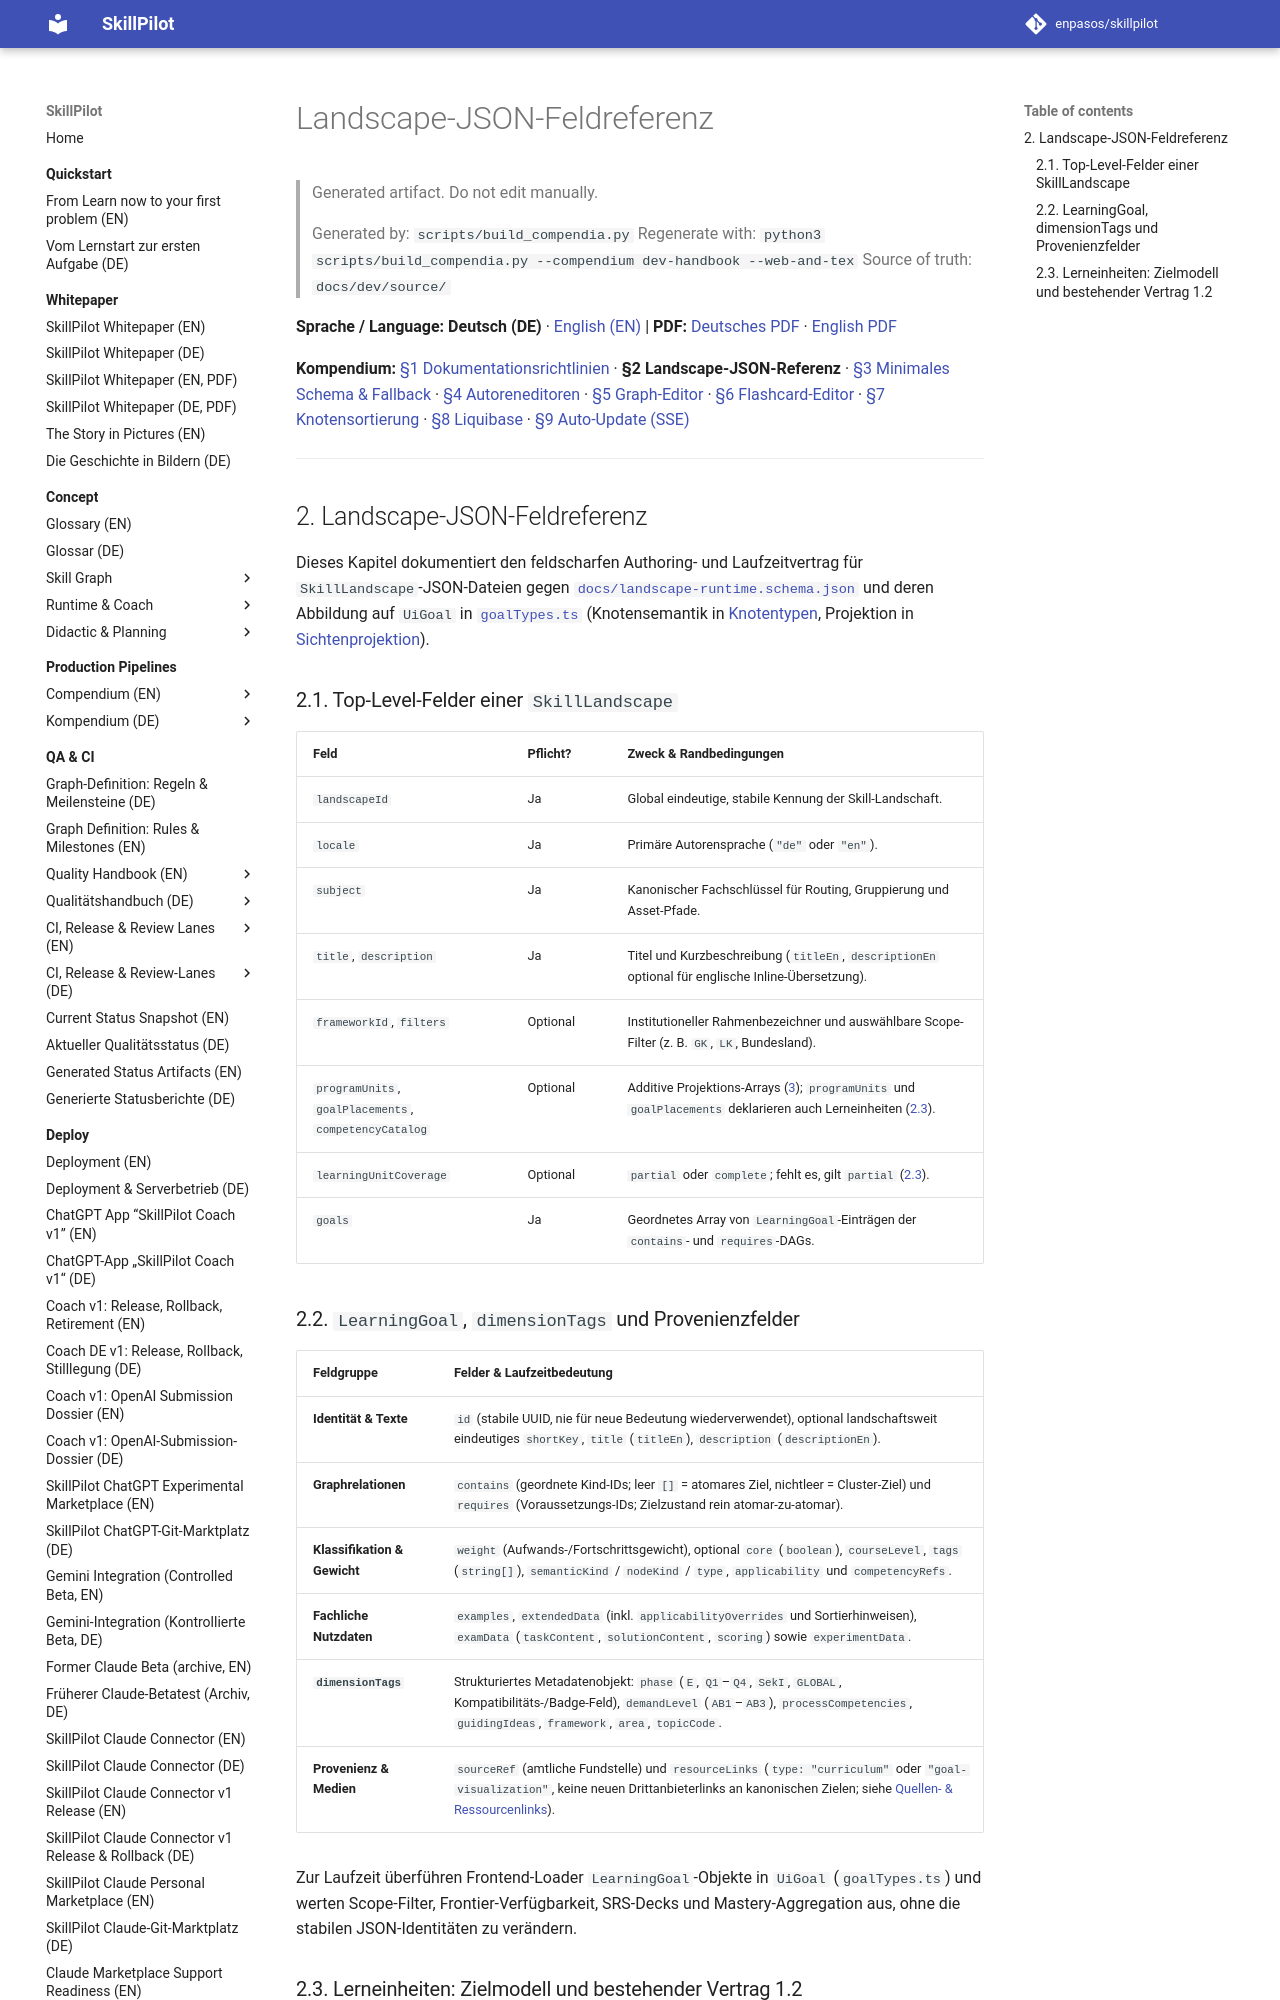

repository: enpasos/skillpilot · page: dev/landscape-json-field-reference.de/index.html · generator: mkdocs

# Landscape-JSON-Feldreferenz

> Generated artifact. Do not edit manually.
>
> Generated by: `scripts/build_compendia.py`
> Regenerate with: `python3 scripts/build_compendia.py --compendium dev-handbook --web-and-tex`
> Source of truth: `docs/dev/source/`

**Sprache / Language:** **Deutsch (DE)** · [English (EN)](landscape-json-field-reference.md) | **PDF:** [Deutsches PDF](skillpilot-developer-and-editor-guide.de.pdf) · [English PDF](skillpilot-developer-and-editor-guide.en.pdf)

**Kompendium:** [§1 Dokumentationsrichtlinien](documentation-guidelines.de.md) · **§2 Landscape-JSON-Referenz** · [§3 Minimales Schema & Fallback](skill-graph-minimal-schema-runtime-fallback-and-math-pilot.de.md) · [§4 Autoreneditoren](curriculum-authoring-editors.de.md) · [§5 Graph-Editor](graph-editor.de.md) · [§6 Flashcard-Editor](flashcard-editor.de.md) · [§7 Knotensortierung](my-goals-node-ordering.md) · [§8 Liquibase](liquibase.de.md) · [§9 Auto-Update (SSE)](auto-update.de.md)

---
<a id="sec-dev-landscape-json"></a>
## 2. Landscape-JSON-Feldreferenz

Dieses Kapitel dokumentiert den feldscharfen Authoring- und Laufzeitvertrag für `SkillLandscape`-JSON-Dateien gegen [`docs/landscape-runtime.schema.json`](../landscape-runtime.schema.json) und deren Abbildung auf `UiGoal` in [`goalTypes.ts`](https://github.com/enpasos/skillpilot/blob/main/app/src/goalTypes.ts) (Knotensemantik in [Knotentypen](../concept/skill-graph/node-types.de.md), Projektion in [Sichtenprojektion](../concept/skill-graph/view-projection-and-goal-placement.de.md)).

<a id="sec-dev-lj-top"></a>
### 2.1. Top-Level-Felder einer `SkillLandscape`

| Feld | Pflicht? | Zweck & Randbedingungen |
| --- | --- | --- |
| `landscapeId` | Ja | Global eindeutige, stabile Kennung der Skill-Landschaft. |
| `locale` | Ja | Primäre Autorensprache (`"de"` oder `"en"`). |
| `subject` | Ja | Kanonischer Fachschlüssel für Routing, Gruppierung und Asset-Pfade. |
| `title`, `description` | Ja | Titel und Kurzbeschreibung (`titleEn`, `descriptionEn` optional für englische Inline-Übersetzung). |
| `frameworkId`, `filters` | Optional | Institutioneller Rahmenbezeichner und auswählbare Scope-Filter (z. B. `GK`, `LK`, Bundesland). |
| `programUnits`, `goalPlacements`, `competencyCatalog` | Optional | Additive Projektions-Arrays ([3](skill-graph-minimal-schema-runtime-fallback-and-math-pilot.de.md#sec-dev-minimal-schema)); `programUnits` und `goalPlacements` deklarieren auch Lerneinheiten ([2.3](#sec-dev-lj-units)). |
| `learningUnitCoverage` | Optional | `partial` oder `complete`; fehlt es, gilt `partial` ([2.3](#sec-dev-lj-units)). |
| `goals` | Ja | Geordnetes Array von `LearningGoal`-Einträgen der `contains`- und `requires`-DAGs. |

<a id="sec-dev-lj-goal"></a>
### 2.2. `LearningGoal`, `dimensionTags` und Provenienzfelder

| Feldgruppe | Felder & Laufzeitbedeutung |
| --- | --- |
| **Identität & Texte** | `id` (stabile UUID, nie für neue Bedeutung wiederverwendet), optional landschaftsweit eindeutiges `shortKey`, `title` (`titleEn`), `description` (`descriptionEn`). |
| **Graphrelationen** | `contains` (geordnete Kind-IDs; leer `[]` = atomares Ziel, nichtleer = Cluster-Ziel) und `requires` (Voraussetzungs-IDs; Zielzustand rein atomar-zu-atomar). |
| **Klassifikation & Gewicht** | `weight` (Aufwands-/Fortschrittsgewicht), optional `core` (`boolean`), `courseLevel`, `tags` (`string[]`), `semanticKind` / `nodeKind` / `type`, `applicability` und `competencyRefs`. |
| **Fachliche Nutzdaten** | `examples`, `extendedData` (inkl. `applicabilityOverrides` und Sortierhinweisen), `examData` (`taskContent`, `solutionContent`, `scoring`) sowie `experimentData`. |
| **`dimensionTags`** | Strukturiertes Metadatenobjekt: `phase` (`E`, `Q1`–`Q4`, `SekI`, `GLOBAL`, Kompatibilitäts-/Badge-Feld), `demandLevel` (`AB1`–`AB3`), `processCompetencies`, `guidingIdeas`, `framework`, `area`, `topicCode`. |
| **Provenienz & Medien** | `sourceRef` (amtliche Fundstelle) und `resourceLinks` (`type: "curriculum"` oder `"goal-visualization"`, keine neuen Drittanbieterlinks an kanonischen Zielen; siehe [Quellen- & Ressourcenlinks](../concept/skill-graph/source-and-resource-links.de.md)). |

Zur Laufzeit überführen Frontend-Loader `LearningGoal`-Objekte in `UiGoal` (`goalTypes.ts`) und werten Scope-Filter, Frontier-Verfügbarkeit, SRS-Decks und Mastery-Aggregation aus, ohne die stabilen JSON-Identitäten zu verändern.

<a id="sec-dev-lj-units"></a>
